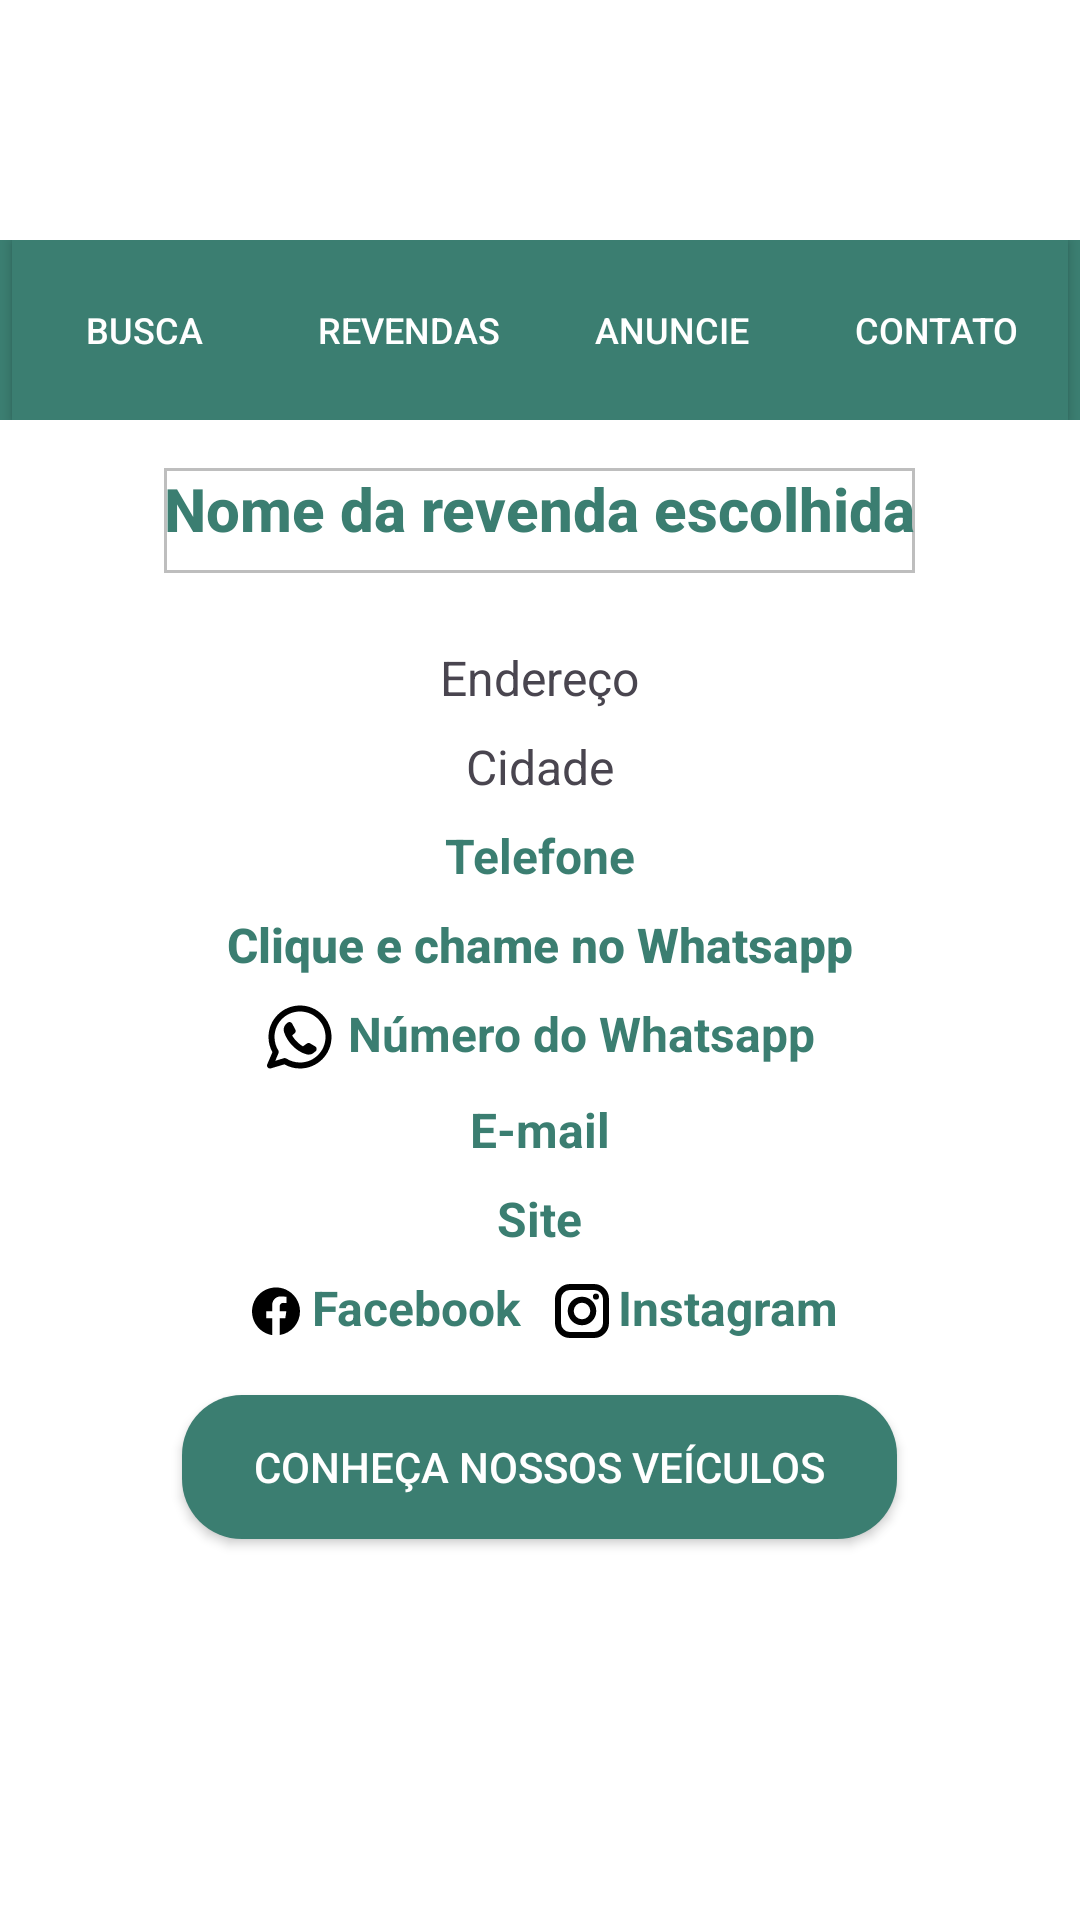

Produce the Android XML layout that renders to this screen, including the resource entries it uses.
<!-- AndroidManifest.xml: application theme Theme.CNSMobile2 -->
<!-- res/layout/activity_revenda_detalhes.xml -->
<?xml version="1.0" encoding="utf-8"?>
<RelativeLayout xmlns:android="http://schemas.android.com/apk/res/android"
    android:layout_width="match_parent"
    android:layout_height="match_parent"
    android:background="@android:color/white">

    <include layout="@layout/activity_navbar"
        android:id="@+id/navbarLayout"/>

    <TextView
        android:id="@+id/tituloTextView"
        android:layout_width="wrap_content"
        android:layout_height="wrap_content"
        android:text="Nome da revenda escolhida"
        android:textColor="#3B7E71"
        android:textSize="20sp"
        android:layout_centerHorizontal="true"
        android:layout_marginTop="16dp"
        android:fontFamily="sans-serif-medium"
        android:layout_marginBottom="8dp"
        android:layout_below="@id/navbarLayout"
        android:paddingBottom="8dp"
        android:textStyle="bold"
        android:background="@drawable/border_bottom_gray"/>

    <TextView
        android:id="@+id/enderecoTextView"
        android:layout_width="wrap_content"
        android:layout_height="wrap_content"
        android:text="Endereço"
        android:layout_below="@id/tituloTextView"
        android:layout_centerHorizontal="true"
        android:textSize="16sp"
        android:layout_marginTop="16dp"/>

    <TextView
        android:id="@+id/cidadeTextView"
        android:layout_width="wrap_content"
        android:layout_height="wrap_content"
        android:text="Cidade"
        android:layout_below="@id/enderecoTextView"
        android:layout_centerHorizontal="true"
        android:textSize="16sp"
        android:layout_marginTop="8dp"/>

    <TextView
        android:id="@+id/telefoneTextView"
        android:layout_width="wrap_content"
        android:layout_height="wrap_content"
        android:text="Telefone"
        android:layout_below="@id/cidadeTextView"
        android:layout_centerHorizontal="true"
        android:textSize="16sp"
        android:textColor="#3B7E71"
        android:layout_marginTop="8dp"
        android:textStyle="bold"/>

    <TextView
        android:id="@+id/whatsappTituloTextView"
        android:layout_width="wrap_content"
        android:layout_height="wrap_content"
        android:text="Clique e chame no Whatsapp"
        android:textSize="16sp"
        android:layout_below="@id/telefoneTextView"
        android:layout_centerHorizontal="true"
        android:fontFamily="sans-serif-medium"
        android:layout_marginTop="8dp"
        android:textColor="#3B7E71"
        android:textStyle="bold"/>

    <LinearLayout
        android:id="@+id/whatsappLinearLayout"
        android:layout_width="wrap_content"
        android:layout_height="wrap_content"
        android:layout_below="@id/whatsappTituloTextView"
        android:layout_centerHorizontal="true"
        android:orientation="horizontal"
        android:layout_marginTop="8dp">

        <ImageView
            android:id="@+id/whatsappIconImageView"
            android:layout_width="wrap_content"
            android:layout_height="wrap_content"
            android:src="@drawable/ic_whatsapp"
            android:layout_marginEnd="4dp"/>

        <TextView
            android:id="@+id/whatsappNumeroTextView"
            android:layout_width="wrap_content"
            android:layout_height="wrap_content"
            android:text="Número do Whatsapp"
            android:textSize="16sp"
            android:textColor="#3B7E71"
            android:textStyle="bold"/>
    </LinearLayout>

    <TextView
        android:id="@+id/emailTextView"
        android:layout_width="wrap_content"
        android:layout_height="wrap_content"
        android:text="E-mail"
        android:layout_below="@id/whatsappLinearLayout"
        android:layout_centerHorizontal="true"
        android:textSize="16sp"
        android:layout_marginTop="8dp"
        android:textColor="#3B7E71"
        android:textStyle="bold"/>

    <TextView
        android:id="@+id/siteTextView"
        android:layout_width="wrap_content"
        android:layout_height="wrap_content"
        android:text="Site"
        android:layout_below="@id/emailTextView"
        android:layout_centerHorizontal="true"
        android:textSize="16sp"
        android:layout_marginTop="8dp"
        android:textColor="#3B7E71"
        android:textStyle="bold"/>

    <LinearLayout
        android:id="@+id/redesSociaisLinearLayout"
        android:layout_width="wrap_content"
        android:layout_height="wrap_content"
        android:layout_below="@id/siteTextView"
        android:layout_centerHorizontal="true"
        android:orientation="horizontal"
        android:layout_marginTop="8dp">

        <ImageView
            android:id="@+id/facebookIconImageView"
            android:layout_width="wrap_content"
            android:layout_height="wrap_content"
            android:src="@drawable/ic_facebook"/>
        <TextView
            android:id="@+id/facebookText"
            android:layout_width="wrap_content"
            android:layout_height="wrap_content"
            android:text="Facebook"
            android:textSize="16sp"
            android:textColor="#3B7E71"
            android:textStyle="bold"
            android:layout_marginEnd="8dp"/>

        <ImageView
            android:id="@+id/instagramIconImageView"
            android:layout_width="wrap_content"
            android:layout_height="wrap_content"
            android:src="@drawable/ic_instagram"/>
        <TextView
            android:id="@+id/instagramText"
            android:layout_width="wrap_content"
            android:layout_height="wrap_content"
            android:text="Instagram"
            android:textSize="16sp"
            android:textColor="#3B7E71"
            android:textStyle="bold"/>

    </LinearLayout>

    <androidx.appcompat.widget.AppCompatButton
        android:id="@+id/conhecaVeiculosButton"
        android:layout_width="wrap_content"
        android:layout_height="wrap_content"
        android:text="CONHEÇA NOSSOS VEÍCULOS"
        android:textColor="#fff"
        android:layout_below="@id/redesSociaisLinearLayout"
        android:layout_centerHorizontal="true"
        android:layout_marginTop="16dp"
        android:paddingLeft="24dp"
        android:paddingRight="24dp"
        android:background="@drawable/rounded_button"/>

</RelativeLayout>
<!-- res/layout/activity_navbar.xml (included above) -->
<androidx.constraintlayout.widget.ConstraintLayout
    xmlns:android="http://schemas.android.com/apk/res/android"
    xmlns:app="http://schemas.android.com/apk/res-auto"
    android:id="@+id/navbar"
    android:layout_width="match_parent"
    android:layout_height="wrap_content"
    android:background="#fff">

    <ImageView
        android:id="@+id/imageView"
        android:layout_width="wrap_content"
        android:layout_height="80dp"
        android:src="@drawable/logo_20_anos_sem_fundo__horizontal_"
        android:layout_marginTop="0dp"
        app:layout_constraintTop_toTopOf="parent"
        app:layout_constraintStart_toStartOf="parent"
        app:layout_constraintEnd_toEndOf="parent"/>

    <LinearLayout
        android:id="@+id/buttons_group"
        android:layout_width="0dp"
        android:layout_height="wrap_content"
        android:orientation="horizontal"
        android:gravity="center_horizontal"
        android:background="#3B7E71"
        app:layout_constraintTop_toBottomOf="@id/imageView"
        app:layout_constraintBottom_toBottomOf="parent"
        app:layout_constraintStart_toStartOf="parent"
        app:layout_constraintEnd_toEndOf="parent">

        <androidx.appcompat.widget.AppCompatButton
            android:id="@+id/busca_button"
            android:layout_width="wrap_content"
            android:layout_height="60dp"
            android:background="#3B7E71"
            android:text="BUSCA"
            android:textColor="#FFFFFF"
            android:textSize="12sp"/>

        <androidx.appcompat.widget.AppCompatButton
            android:id="@+id/revendas_button"
            android:layout_width="wrap_content"
            android:layout_height="60dp"
            android:background="#3B7E71"
            android:text="REVENDAS"
            android:textColor="#FFFFFF"
            android:textSize="12sp"/>

        <androidx.appcompat.widget.AppCompatButton
            android:id="@+id/anuncie_button"
            android:layout_width="wrap_content"
            android:layout_height="60dp"
            android:background="#3B7E71"
            android:text="ANUNCIE"
            android:textColor="#FFFFFF"
            android:textSize="12sp"/>

        <androidx.appcompat.widget.AppCompatButton
            android:id="@+id/contato_button"
            android:layout_width="wrap_content"
            android:layout_height="60dp"
            android:background="#3B7E71"
            android:text="CONTATO"
            android:textColor="#FFFFFF"
            android:textSize="12sp"/>

    </LinearLayout>

</androidx.constraintlayout.widget.ConstraintLayout>
<!-- resources referenced by this layout -->
<resources>
  <!-- drawable border_bottom_gray (drawable) -->
  <shape xmlns:android="http://schemas.android.com/apk/res/android">
      <solid android:color="@android:color/transparent"/>
      <stroke
          android:width="1dp"
          android:color="#BEBEBE"/>
      <size android:height="1dp"/>
  </shape>
  <!-- drawable ic_facebook (drawable) -->
  <vector xmlns:android="http://schemas.android.com/apk/res/android"
      android:width="24dp"
      android:height="24dp"
      android:viewportWidth="24.0"
      android:viewportHeight="24.0">
  
      <path
          android:fillColor="#000000"
          android:pathData="M20,12.05C19.9813,10.5255 19.5273,9.03809 18.6915,7.76295C17.8557,6.48781 16.673,5.47804 15.2826,4.85257C13.8921,4.2271 12.3519,4.01198 10.8433,4.23253C9.33473,4.45309 7.92057,5.10013 6.7674,6.09748C5.61422,7.09482 4.77005,8.40092 4.3343,9.86195C3.89856,11.323 3.88938,12.8781 4.30786,14.3442C4.72634,15.8103 5.55504,17.1262 6.69637,18.1371C7.83769,19.148 9.24412,19.8117 10.75,20.05V14.38H8.75001V12.05H10.75V10.28C10.7037,9.86846 10.7483,9.45175 10.8807,9.05931C11.0131,8.66687 11.23,8.30827 11.5161,8.00882C11.8022,7.70936 12.1505,7.47635 12.5365,7.32624C12.9225,7.17612 13.3368,7.11255 13.75,7.14003C14.3498,7.14824 14.9482,7.20173 15.54,7.30003V9.30003H14.54C14.3676,9.27828 14.1924,9.29556 14.0276,9.35059C13.8627,9.40562 13.7123,9.49699 13.5875,9.61795C13.4627,9.73891 13.3667,9.88637 13.3066,10.0494C13.2464,10.2125 13.2237,10.387 13.24,10.56V12.07H15.46L15.1,14.4H13.25V20C15.1399,19.7011 16.8601,18.7347 18.0985,17.2761C19.3369,15.8175 20.0115,13.9634 20,12.05Z"/>
  </vector>
  <!-- drawable ic_instagram (drawable) -->
  <vector xmlns:android="http://schemas.android.com/apk/res/android"
      android:width="24dp"
      android:height="24dp"
      android:viewportWidth="24"
      android:viewportHeight="24">
      <path
          android:pathData="M16.65,7.2H16.66M8,20H16C18.2091,20 20,18.2091 20,16V8C20,5.79086 18.2091,4 16,4H8C5.79086,4 4,5.79086 4,8V16C4,18.2091 5.79086,20 8,20ZM15.75,12C15.75,14.0711 14.0711,15.75 12,15.75C9.92893,15.75 8.25,14.0711 8.25,12C8.25,9.92893 9.92893,8.25 12,8.25C14.0711,8.25 15.75,9.92893 15.75,12Z"
          android:strokeColor="#000000"
          android:strokeWidth="2"
          android:strokeLineCap="round"
          android:strokeLineJoin="round"/>
  </vector>
  <!-- drawable rounded_button (drawable) -->
  <?xml version="1.0" encoding="utf-8"?>
  <shape xmlns:android="http://schemas.android.com/apk/res/android" android:shape="rectangle">
      <corners android:radius="20dp"/>
      <solid android:color="#3B7E71"/>
  </shape>
  <style name="Theme.CNSMobile2" parent="Base.Theme.CNSMobile2" />
  <style name="Base.Theme.CNSMobile2" parent="Theme.Material3.DayNight.NoActionBar">
          
          
      </style>
</resources>
